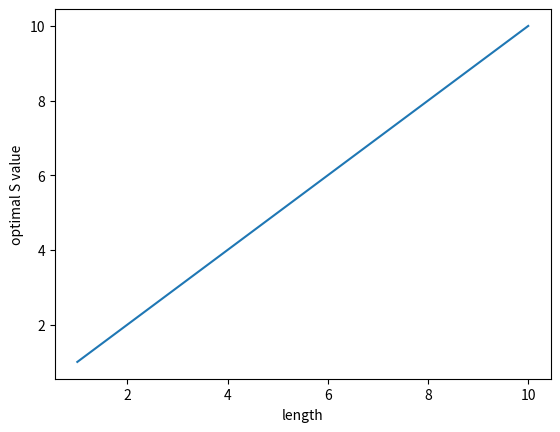

This figure's Python source:
import argparse
import numpy as np
import json
import matplotlib.pyplot as plt
import time

def mergeSort(arr, l, r, cutoff):
    if l < r:
        m = l+(r-l)//2
        if len(arr[l:r+1]) > cutoff:            
            return mergeSort(arr, l, m, cutoff)+mergeSort(arr, m+1, r, cutoff)+merge(arr, l, m, r)
        else:
            return insertionSort(arr, l, r+1)
    
    return 0

def merge(arr, l, m, r):
    comp = 0
    n1 = m - l + 1
    n2 = r - m

    L = [0] * (n1)
    R = [0] * (n2)

    for i in range(0, n1):
        L[i] = arr[l + i]

    for j in range(0, n2):
        R[j] = arr[m + 1 + j]

    i = 0
    j = 0
    k = l

    while i < n1 and j < n2:
        if L[i] <= R[j]:
            arr[k] = L[i]
            i += 1
        else:
            arr[k] = R[j]
            j += 1
        k += 1
        comp +=1

    while i < n1:
        arr[k] = L[i]
        i += 1
        k += 1

    while j < n2:
        arr[k] = R[j]
        j += 1
        k += 1
    
    return comp

def insertionSort(arr, l, r):
    comp = 0
    for i in range(l+1, r):
        key = arr[i]
 
        j = i-1
        while j >= l:
            if key >= arr[j]:
                comp += 1
                break
            arr[j + 1] = arr[j]
            j -= 1
            comp += 1
        arr[j + 1] = key
    return comp

if __name__ == '__main__':
    parser = argparse.ArgumentParser()
    parser.add_argument('--max', dest='max', default=10, type=int, help='maximum length to test')
    parser.add_argument('--int', dest='interval', default=1, type=int, help='interval between iteration')
    parser.add_argument('--cutoff', dest='cutoff', default=10, type=int, help='maximum value of S')
    parser.add_argument('--type', dest='type', default='random', type=str, help='type of initial array')

    args = parser.parse_args()
    
    NUM_REPEAT = 30

    # random cases
    lengths = [i for i in range(1, args.max+1, args.interval)]
    cutoffs = [i for i in range(1, args.cutoff+1)]

    def f(length, cutoff):
        if length < cutoff:
            return np.inf

        num_comp = 0
        if args.type == 'random':
            cur_time = time.time()
            # print(cur_time)
            for _ in range(NUM_REPEAT):
                mergeSort(np.random.randint(0, 100, (length,)), 0, length-1, cutoff)
            # return num_comp / NUM_REPEAT
            return (time.time()-cur_time) / NUM_REPEAT

        elif args.type == 'sorted':
            cur_time = time.time()
            num_comp += mergeSort(np.arange(1, length+1), 0, length-1, cutoff)
            # return num_comp
            return time.time()-cur_time

        elif args.type == 'same':
            cur_time = time.time()
            num_comp += mergeSort(np.ones((length,)), 0, length-1, cutoff)
            # return num_comp
            return time.time()-cur_time

        elif args.type == 'reverse':
            cur_time = time.time()
            for _ in range(NUM_REPEAT):
                arr = np.random.randint(0, 100, (length,))
                arr[::-1].sort()
                num_comp += mergeSort(arr, 0, length-1, cutoff)
            # return num_comp / NUM_REPEAT
            return (time.time()-cur_time) / NUM_REPEAT

        else:
            return 'Invalid input'

    # time complexity analysis
    # fig = plt.figure()
    # ax = plt.axes(projection='3d')
    LENGTHS, CUTOFFS= np.meshgrid(lengths, cutoffs)
    KEYCOMP = []

    for length, cutoff in zip(LENGTHS.reshape(-1), CUTOFFS.reshape(-1)):
        KEYCOMP.append(f(length,cutoff))
        print(length, cutoff)

    KEYCOMP = np.array(KEYCOMP).reshape(LENGTHS.shape)

    # ax.plot_surface(X, Y, Z, rstride=1, cstride=1, cmap='viridis', edgecolor='none')
    # # ax.scatter(X, Y, Z, c=Z, cmap='viridis', linewidth=0.5)
    # ax.set_xlabel('lengths')
    # ax.set_ylabel('cutoffs')
    # ax.set_zlabel('keycomp')
    # plt.show()

    # finding optimal value of S
    min_idx = np.argmin(KEYCOMP, axis=0)

    # min_s = []
    # for i in range(Y.shape[-1]):
    #     min_s.append(Y[min_idx[i],i])
    min_s = min_idx + 1

    plt.plot(lengths, min_s)
    state_dict = {length: min_s for length, min_s in zip(lengths, min_s.tolist())} 
    with open('state_'+str(args.max)+'_'+str(args.interval)+'_'+args.type+'.json', 'w') as f:
        json.dump(state_dict, f, indent = 4)

    # plt.title('title name')
    plt.xlabel('length')
    plt.ylabel('optimal S value')
    plt.savefig('output_'+str(args.max)+'_'+str(args.interval)+'_'+args.type+'.jpg')
